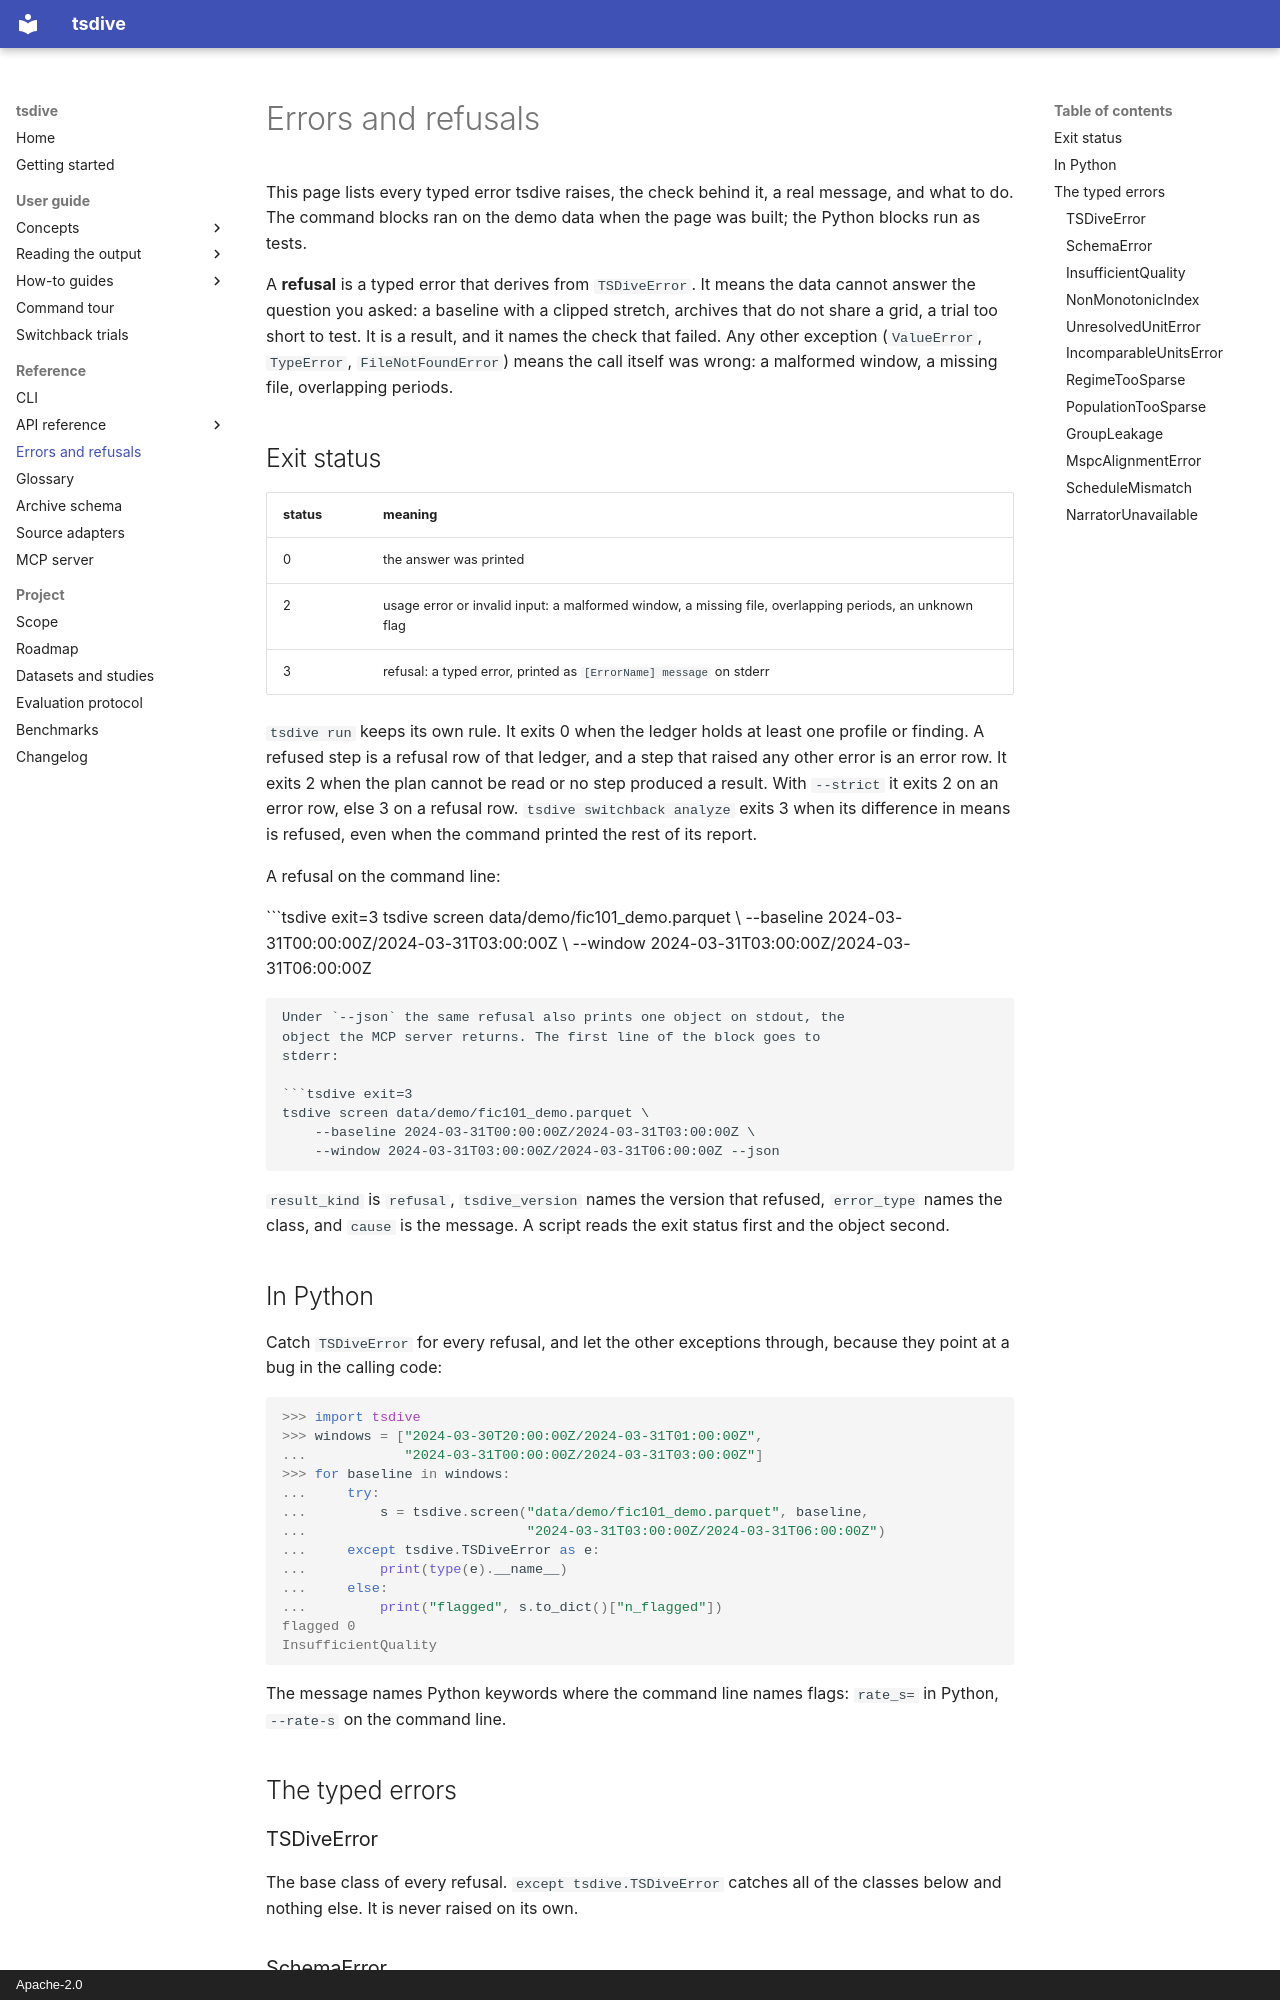

repository: NorthernLightx/tsdive · page: reference/errors/index.html · generator: mkdocs · copyright: Apache-2.0

# Errors and refusals

This page lists every typed error tsdive raises, the check behind it, a
real message, and what to do. The command blocks ran on the demo data
when the page was built; the Python blocks run as tests.

A **refusal** is a typed error that derives from `TSDiveError`. It means
the data cannot answer the question you asked: a baseline with a clipped
stretch, archives that do not share a grid, a trial too short to test.
It is a result, and it names the check that failed. Any other exception
(`ValueError`, `TypeError`, `FileNotFoundError`) means the call itself
was wrong: a malformed window, a missing file, overlapping periods.

## Exit status

| status | meaning |
|---|---|
| 0 | the answer was printed |
| 2 | usage error or invalid input: a malformed window, a missing file, overlapping periods, an unknown flag |
| 3 | refusal: a typed error, printed as `[ErrorName] message` on stderr |

`tsdive run` keeps its own rule. It exits 0 when the ledger holds at
least one profile or finding. A refused step is a refusal row of that
ledger, and a step that raised any other error is an error row. It exits
2 when the plan cannot be read or no step produced a result. With
`--strict` it exits 2 on an error row, else 3 on a refusal row.
`tsdive switchback analyze` exits 3 when its difference in means is
refused, even when the command printed the rest of its report.

A refusal on the command line:

```tsdive exit=3
tsdive screen data/demo/fic101_demo.parquet \
    --baseline 2024-03-31T00:00:00Z/2024-03-31T03:00:00Z \
    --window 2024-03-31T03:00:00Z/2024-03-31T06:00:00Z
```

Under `--json` the same refusal also prints one object on stdout, the
object the MCP server returns. The first line of the block goes to
stderr:

```tsdive exit=3
tsdive screen data/demo/fic101_demo.parquet \
    --baseline 2024-03-31T00:00:00Z/2024-03-31T03:00:00Z \
    --window 2024-03-31T03:00:00Z/2024-03-31T06:00:00Z --json
```

`result_kind` is `refusal`, `tsdive_version` names the version that
refused, `error_type` names the class, and `cause` is the message. A
script reads the exit status first and the object second.

## In Python

Catch `TSDiveError` for every refusal, and let the other exceptions
through, because they point at a bug in the calling code:

```pycon
>>> import tsdive
>>> windows = ["2024-03-30T20:00:00Z/2024-03-31T01:00:00Z",
...            "2024-03-31T00:00:00Z/2024-03-31T03:00:00Z"]
>>> for baseline in windows:
...     try:
...         s = tsdive.screen("data/demo/fic101_demo.parquet", baseline,
...                           "2024-03-31T03:00:00Z/2024-03-31T06:00:00Z")
...     except tsdive.TSDiveError as e:
...         print(type(e).__name__)
...     else:
...         print("flagged", s.to_dict()["n_flagged"])
flagged 0
InsufficientQuality

```

The message names Python keywords where the command line names flags:
`rate_s=` in Python, `--rate-s` on the command line.

## The typed errors

### TSDiveError

The base class of every refusal. `except tsdive.TSDiveError` catches all
of the classes below and nothing else. It is never raised on its own.
